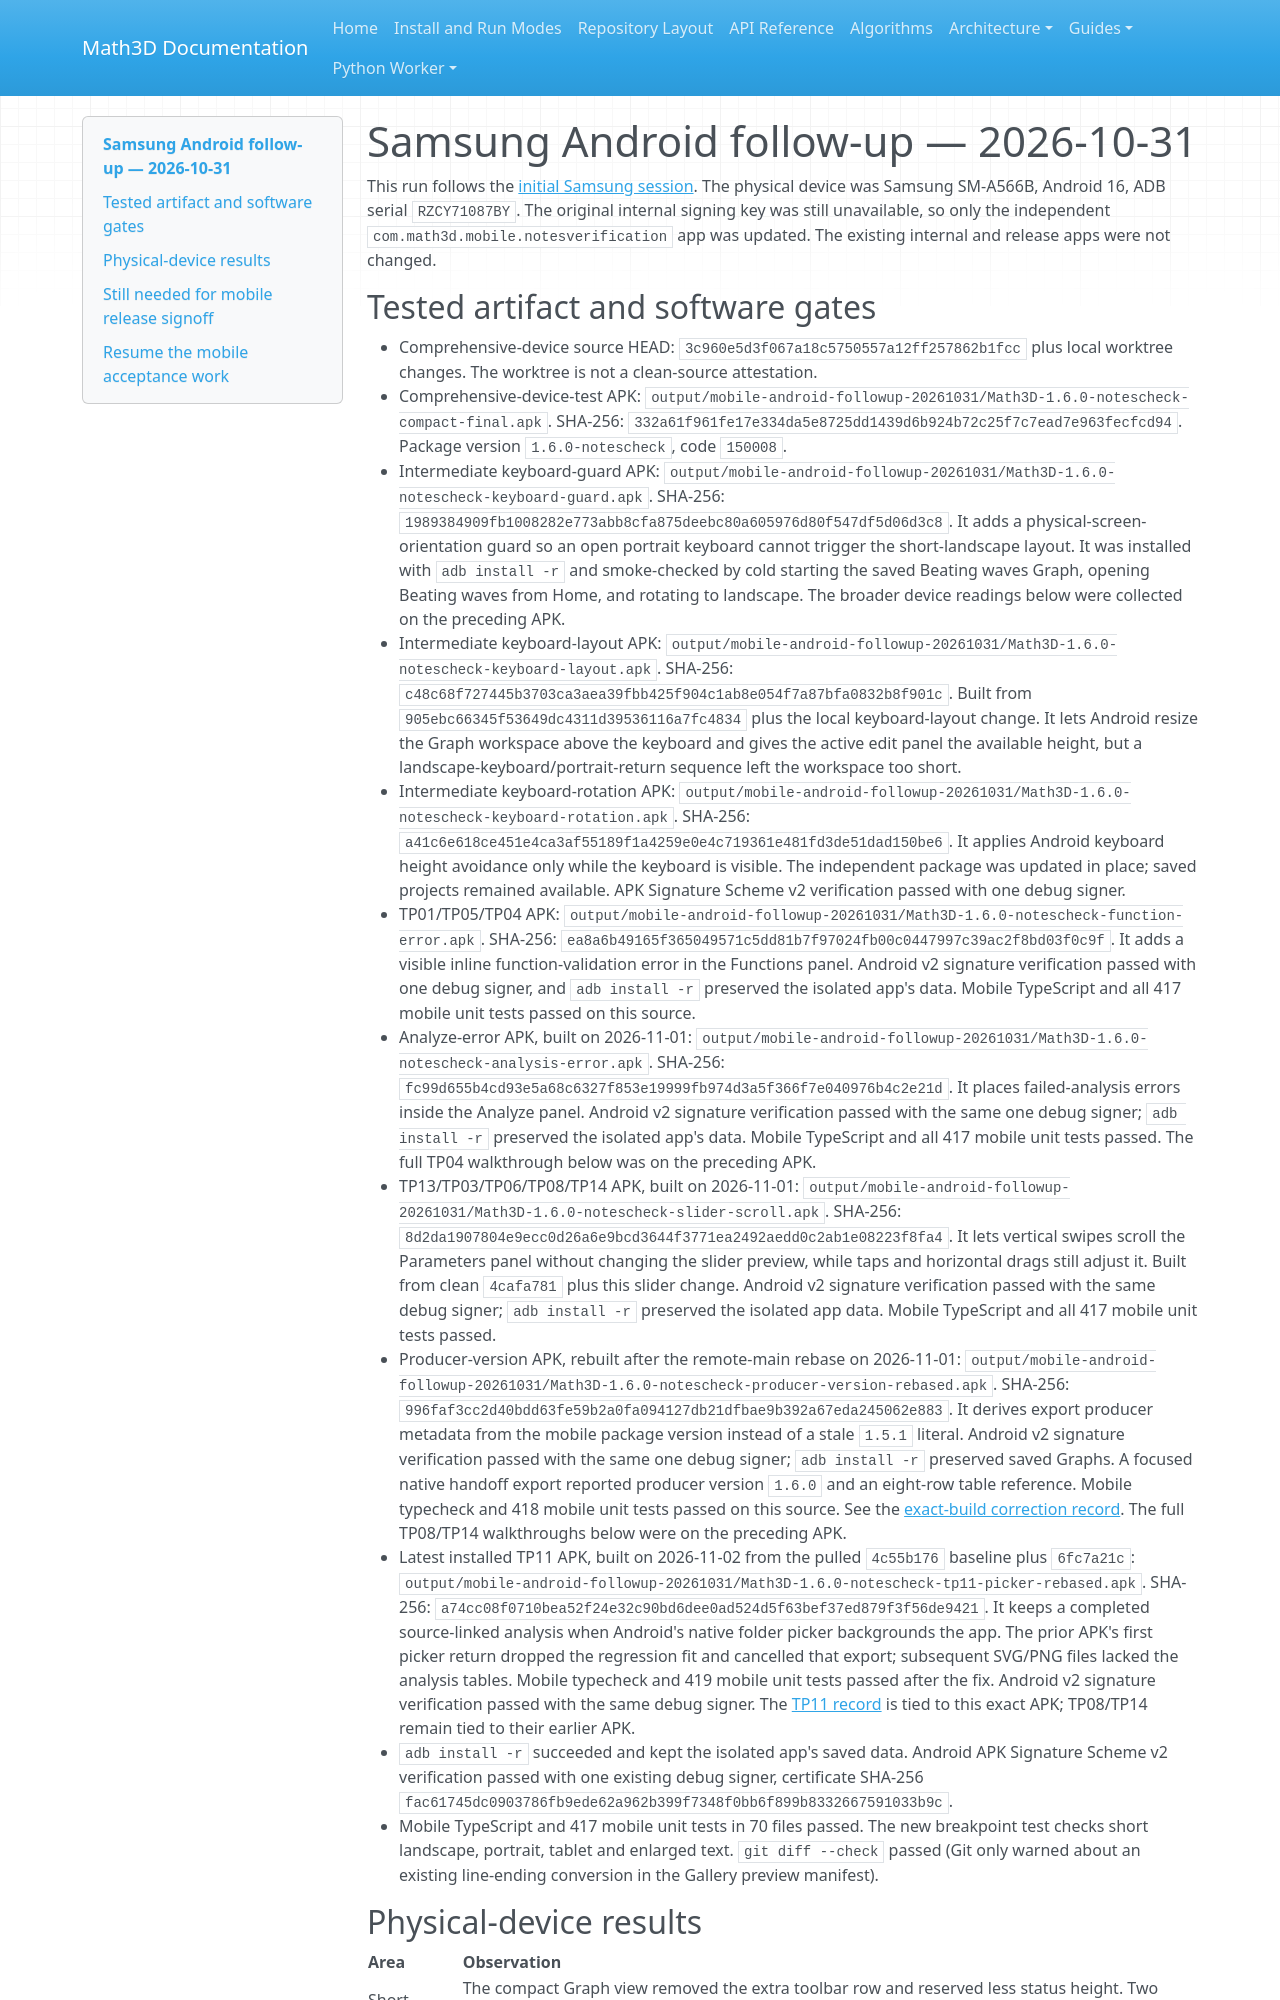

repository: expert10000/Math3D · page: evidence/mobile-android-followup-2026-10-31/index.html · generator: mkdocs

# Samsung Android follow-up — 2026-10-31

This run follows the [initial Samsung session](mobile-android-session-2026-10-31.md).
The physical device was Samsung SM-A566B, Android 16, ADB serial
`RZCY71087BY`. The original internal signing key was still unavailable, so
only the independent `com.math3d.mobile.notesverification` app was updated.
The existing internal and release apps were not changed.

## Tested artifact and software gates

- Comprehensive-device source HEAD: `3c960e5d3f067a18c5750557a12ff257862b1fcc`
  plus local worktree changes. The worktree is not a clean-source attestation.
- Comprehensive-device-test APK: `output/mobile-android-followup-20261031/Math3D-1.6.0-notescheck-compact-final.apk`.
  SHA-256: `332a61f961fe17e334da5e8725dd1439d6b924b72c25f7c7ead7e963fecfcd94`.
  Package version `1.6.0-notescheck`, code `150008`.
- Intermediate keyboard-guard APK: `output/mobile-android-followup-20261031/Math3D-1.6.0-notescheck-keyboard-guard.apk`.
  SHA-256: `1989384909fb1008282e773abb8cfa875deebc80a605976d80f547df5d06d3c8`.
  It adds a physical-screen-orientation guard so an open portrait keyboard cannot
  trigger the short-landscape layout. It was installed with `adb install -r` and
  smoke-checked by cold starting the saved Beating waves Graph, opening Beating
  waves from Home, and rotating to landscape. The broader device readings below
  were collected on the preceding APK.
- Intermediate keyboard-layout APK: `output/mobile-android-followup-20261031/Math3D-1.6.0-notescheck-keyboard-layout.apk`.
  SHA-256: `c48c68f727445b3703ca3aea39fbb425f904c1ab8e054f7a87bfa0832b8f901c`.
  Built from `905ebc66345f53649dc4311d39536116a7fc4834` plus the local
  keyboard-layout change. It lets Android resize the Graph workspace above the
  keyboard and gives the active edit panel the available height, but a
  landscape-keyboard/portrait-return sequence left the workspace too short.
- Intermediate keyboard-rotation APK: `output/mobile-android-followup-20261031/Math3D-1.6.0-notescheck-keyboard-rotation.apk`.
  SHA-256: `a41c6e618ce451e4ca3af55189f1a4259e0e4c719361e481fd3de51dad150be6`.
  It applies Android keyboard height avoidance only while the keyboard is
  visible. The independent package was updated in place; saved projects remained
  available. APK Signature Scheme v2 verification passed with one debug signer.
- TP01/TP05/TP04 APK: `output/mobile-android-followup-20261031/Math3D-1.6.0-notescheck-function-error.apk`.
  SHA-256: `ea8a6b49165f365049571c5dd81b7f97024fb00c0447997c39ac2f8bd03f0c9f`.
  It adds a visible inline function-validation error in the Functions panel.
  Android v2 signature verification passed with one debug signer, and
  `adb install -r` preserved the isolated app's data. Mobile TypeScript and all
  417 mobile unit tests passed on this source.
- Analyze-error APK, built on 2026-11-01: `output/mobile-android-followup-20261031/Math3D-1.6.0-notescheck-analysis-error.apk`.
  SHA-256: `fc99d655b4cd93e5a68c6327f853e19999fb974d3a5f366f7e040976b4c2e21d`.
  It places failed-analysis errors inside the Analyze panel. Android v2
  signature verification passed with the same one debug signer; `adb install -r`
  preserved the isolated app's data. Mobile TypeScript and all 417 mobile unit
  tests passed. The full TP04 walkthrough below was on the preceding APK.
- TP13/TP03/TP06/TP08/TP14 APK, built on 2026-11-01: `output/mobile-android-followup-20261031/Math3D-1.6.0-notescheck-slider-scroll.apk`.
  SHA-256: `8d2da1907804e9ecc0d26a6e9bcd3644f3771ea2492aedd0c2ab1e08223f8fa4`.
  It lets vertical swipes scroll the Parameters panel without changing the slider
  preview, while taps and horizontal drags still adjust it. Built from clean
  `4cafa781` plus this slider change. Android v2 signature verification passed
  with the same debug signer; `adb install -r` preserved the isolated app data.
  Mobile TypeScript and all 417 mobile unit tests passed.
- Producer-version APK, rebuilt after the remote-main rebase on 2026-11-01: `output/mobile-android-followup-20261031/Math3D-1.6.0-notescheck-producer-version-rebased.apk`.
  SHA-256: `996faf3cc2d40bdd63fe59b2a0fa094127db21dfbae9b392a67eda245062e883`.
  It derives export producer metadata from the mobile package version instead of
  a stale `1.5.1` literal. Android v2 signature verification passed with the same
  one debug signer; `adb install -r` preserved saved Graphs. A focused native
  handoff export reported producer version `1.6.0` and an eight-row table
  reference. Mobile typecheck and 418 mobile unit tests passed on this source.
  See the [exact-build correction record](mobile-android-producer-version-2026-11-01.json).
  The full TP08/TP14 walkthroughs below were on the preceding APK.
- Latest installed TP11 APK, built on 2026-11-02 from the pulled `4c55b176` baseline plus `6fc7a21c`: `output/mobile-android-followup-20261031/Math3D-1.6.0-notescheck-tp11-picker-rebased.apk`.
  SHA-256: `a74cc08f0710bea52f24e32c90bd6dee0ad524d5f63bef37ed879f3f56de9421`.
  It keeps a completed source-linked analysis when Android's native folder picker backgrounds the app. The prior APK's first picker return dropped the regression fit and cancelled that export; subsequent SVG/PNG files lacked the analysis tables. Mobile typecheck and 419 mobile unit tests passed after the fix. Android v2 signature verification passed with the same debug signer. The [TP11 record](mobile-android-tp11-publication-2026-11-02.json) is tied to this exact APK; TP08/TP14 remain tied to their earlier APK.
- `adb install -r` succeeded and kept the isolated app's saved data. Android
  APK Signature Scheme v2 verification passed with one existing debug signer,
  certificate SHA-256 `fac61745dc0903786fb9ede62a962b399f7348f0bb6f899b8332667591033b9c`.
- Mobile TypeScript and 417 mobile unit tests in 70 files passed. The new
  breakpoint test checks short landscape, portrait, tablet and enlarged text.
  `git diff --check` passed (Git only warned about an existing line-ending
  conversion in the Gallery preview manifest).
